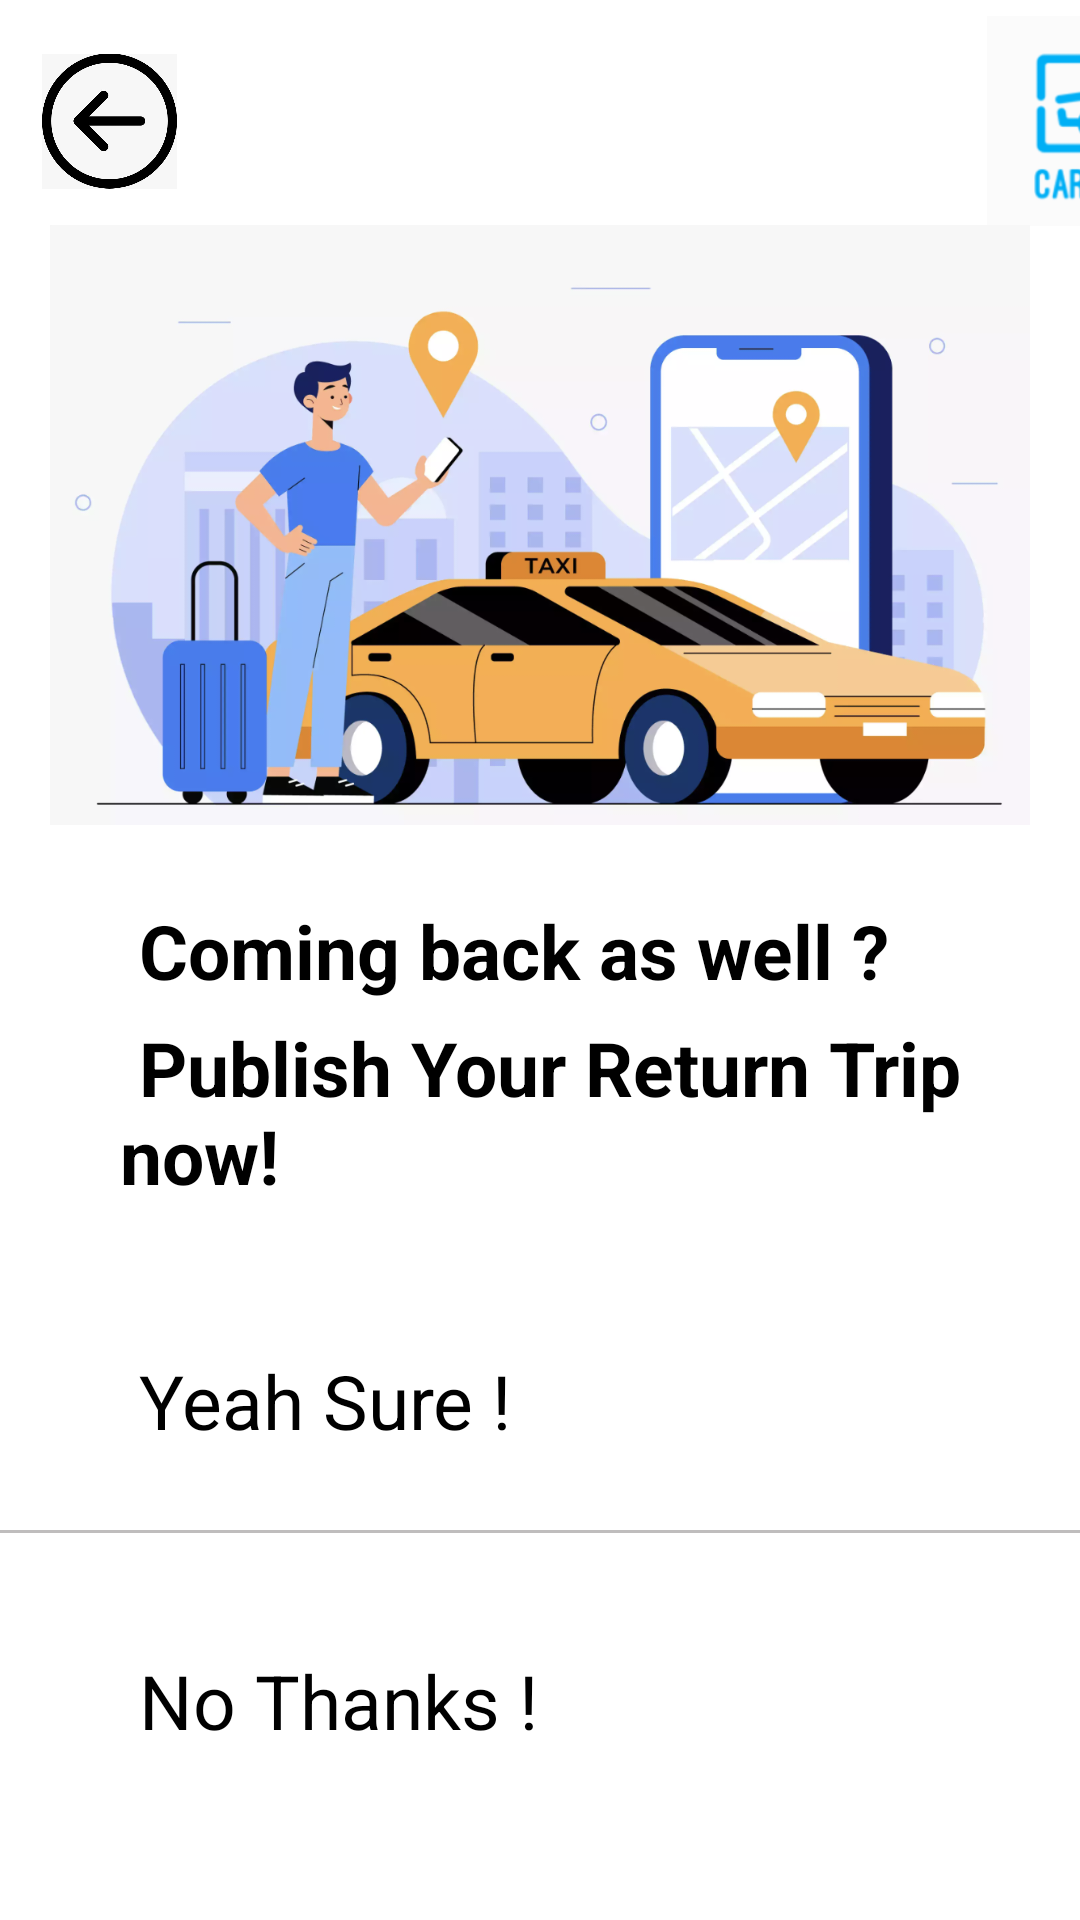

Layout XML and referenced resources for this Android screen:
<!-- AndroidManifest.xml: application theme Theme.Android_dev_carcool -->
<!-- res/layout/activity_publish_return_trip.xml -->
<?xml version="1.0" encoding="utf-8"?>
<RelativeLayout xmlns:android="http://schemas.android.com/apk/res/android"
    xmlns:app="http://schemas.android.com/apk/res-auto"
    xmlns:tools="http://schemas.android.com/tools"
    android:layout_width="match_parent"
    android:layout_height="match_parent"
    tools:context=".User_Profile"
    >

    <LinearLayout
        android:layout_width="match_parent"
        android:layout_height="match_parent"
        android:orientation="horizontal">

        <ImageView
            android:id="@+id/goBackPublishReturnTrip"
            android:layout_width="45dp"
            android:layout_height="200dp"
            android:layout_marginLeft="14dp"
            android:layout_marginTop="-60dp"
            app:srcCompat="@drawable/back" />

        <ImageView
            android:id="@+id/logo"
            android:layout_width="70dp"
            android:layout_height="200dp"
            android:layout_marginLeft="270dp"
            android:layout_marginTop="-60dp"
            app:srcCompat="@drawable/img" />

    </LinearLayout>
    <ImageView
        android:layout_marginLeft="0dp"
        android:layout_marginTop="75dp"
        android:id="@+id/returnimage"
        android:layout_width="500dp"
        android:layout_height="200dp"
        app:srcCompat="@drawable/return_img" />

    <TextView
        android:layout_marginLeft="40dp"
        android:layout_marginTop="300dp"
        android:text=" Coming back as well ?"
        android:textColor="@color/black"
        android:textSize="25dp"
        android:textStyle="bold"
        android:layout_height="wrap_content"
        android:layout_width="match_parent"/>

    <TextView
        android:layout_width="match_parent"
        android:layout_height="wrap_content"
        android:layout_marginLeft="40dp"
        android:layout_marginTop="339dp"
        android:text=" Publish Your Return Trip now!"
        android:textColor="@color/black"
        android:textSize="25dp"
        android:textStyle="bold"/>

        <TextView
            android:layout_width="match_parent"
            android:layout_height="wrap_content"
            android:layout_marginLeft="40dp"
            android:layout_marginTop="450dp"
            android:text=" Yeah Sure !"
            android:textColor="@color/black"
            android:textSize="25dp"
            android:id="@+id/yes_publish_return_trip"
            />

    <View
        android:layout_width="550dp"
        android:layout_height="1dp"
        android:layout_marginTop="510dp"
        android:background="@color/grey_for_text" />


        <TextView
            android:layout_width="match_parent"
            android:layout_height="wrap_content"
            android:layout_marginLeft="40dp"
            android:layout_marginTop="550dp"
            android:text=" No Thanks !"
            android:textColor="@color/black"
            android:textSize="25dp"
            android:id="@+id/no_publish_return_trip"/>


</RelativeLayout>
<!-- resources referenced by this layout -->
<resources>
  <color name="black">#FF000000</color>
  <color name="grey_for_text">#BFBDBD</color>
  <!-- drawable back: jpeg bitmap (drawable-v24, 22387 bytes) -->
  <!-- drawable img: png bitmap (drawable, 12041 bytes) -->
  <!-- drawable return_img: png bitmap (drawable-v24, 394096 bytes) -->
  <style name="Theme.Android_dev_carcool" parent="Theme.MaterialComponents.DayNight.NoActionBar">
          
          <item name="colorPrimary">@color/purple_500</item>
          <item name="colorPrimaryVariant">@color/purple_700</item>
          <item name="colorOnPrimary">@color/white</item>
          
          <item name="colorSecondary">@color/teal_200</item>
          <item name="colorSecondaryVariant">@color/teal_700</item>
          <item name="colorOnSecondary">@color/black</item>
          
          <item name="android:statusBarColor" tools:targetApi="l">?attr/colorPrimaryVariant</item>
          
      </style>
  <color name="purple_500">#FF6200EE</color>
  <color name="purple_700">#FF3700B3</color>
  <color name="white">#FFFFFFFF</color>
  <color name="teal_200">#FF03DAC5</color>
  <color name="teal_700">#FF018786</color>
</resources>
